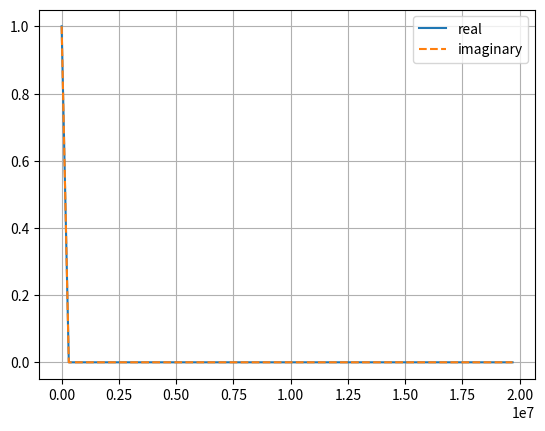
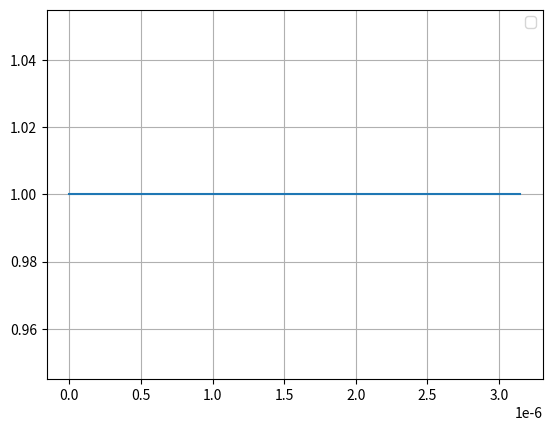
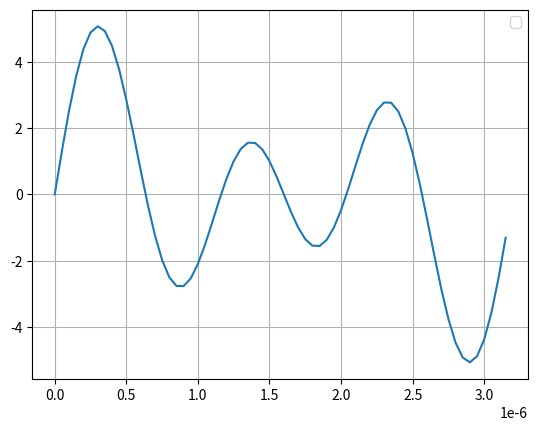
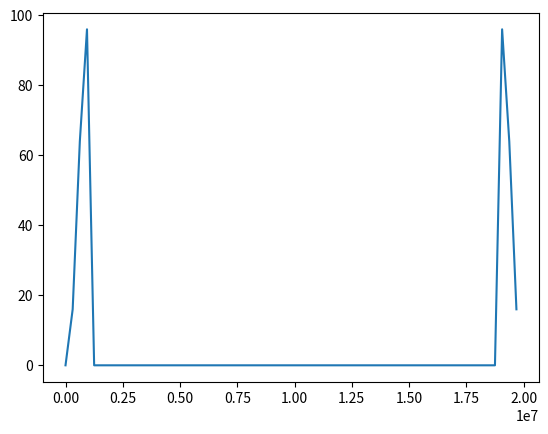

Here is the Python script that generated these plots, in order:
# OFDM experiments and simulation

import matplotlib.pyplot as plt
import numpy as np
from numpy.fft import fft, ifft

""" plan
1- create a placeholder list of complex numbers and perform the IFFT on them
2- mix the Re and Im outputs of the IFFT with in-phase and quadrature carrier frequency, repsectively
3- add signals together to produce final carrier signal
"""

if __name__ == "__main__":
    t = np.arange(0.0, 0.000003200, 0.000000050) # 0 -> 3.2us, incr 50ns
    
    N = 64
    n = np.arange(N)
    fs = 1/0.000000050  # 20Msps -> 50ns sampling period
    T = N/(fs)          # 64 * 1/20MHz -> 64 * 50ns -> 3.2us
    freqBins = n/T      # 64 bins of 312.5kHz spacing (20MHz/64)

    f1 = 312500
    sine0  = 0.5*np.sin(2*np.pi*f1*t)
    f2 = 625000
    sine0 += 2*np.sin(2*np.pi*f2*t)
    f3 = 937500
    sine0 += 3*np.sin(2*np.pi*f3*t)
    
    mapped_complex_values = np.array([1+1j, 1+1j, 1+1j, 1+1j, 1+1j, 1+1j, 1+1j, 1+1j,
                                      1+1j, 1+1j, 1+1j, 1+1j, 1+1j, 1+1j, 1+1j, 1+1j,
                                      1+1j, 1+1j, 1+1j, 1+1j, 1+1j, 1+1j, 1+1j, 1+1j,
                                      1+1j, 1+1j, 1+1j, 1+1j, 1+1j, 1+1j, 1+1j, 1+1j,
                                      1+1j, 1+1j, 1+1j, 1+1j, 1+1j, 1+1j, 1+1j, 1+1j,
                                      1+1j, 1+1j, 1+1j, 1+1j, 1+1j, 1+1j, 1+1j, 1+1j,
                                      1+1j, 1+1j, 1+1j, 1+1j, 1+1j, 1+1j, 1+1j, 1+1j,
                                      1+1j, 1+1j, 1+1j, 1+1j, 1+1j, 1+1j, 1+1j, 1+1j,])

    mapped_ifft = ifft(mapped_complex_values)

    fig1, ax1 = plt.subplots()
    fig2, ax2 = plt.subplots()
    fig3, ax3 = plt.subplots()
    fig4, ax4 = plt.subplots()
    ax1.plot(freqBins, mapped_ifft.real, label='real')
    ax1.plot(freqBins, mapped_ifft.imag, '--', label='imaginary')

    calc_fft = fft(mapped_ifft)
    ax2.plot(t, calc_fft)

    ax3.plot(t, sine0)
    ax4.plot(freqBins, np.abs(fft(sine0)), label='real')
    # ax4.plot(freqBins, fft(sine0).imag, '--', label='imaginary')

    ax1.grid()
    ax1.legend()
    ax2.grid()
    ax2.legend()
    ax3.grid()
    ax3.legend()

    print(freqBins)

    plt.show()
